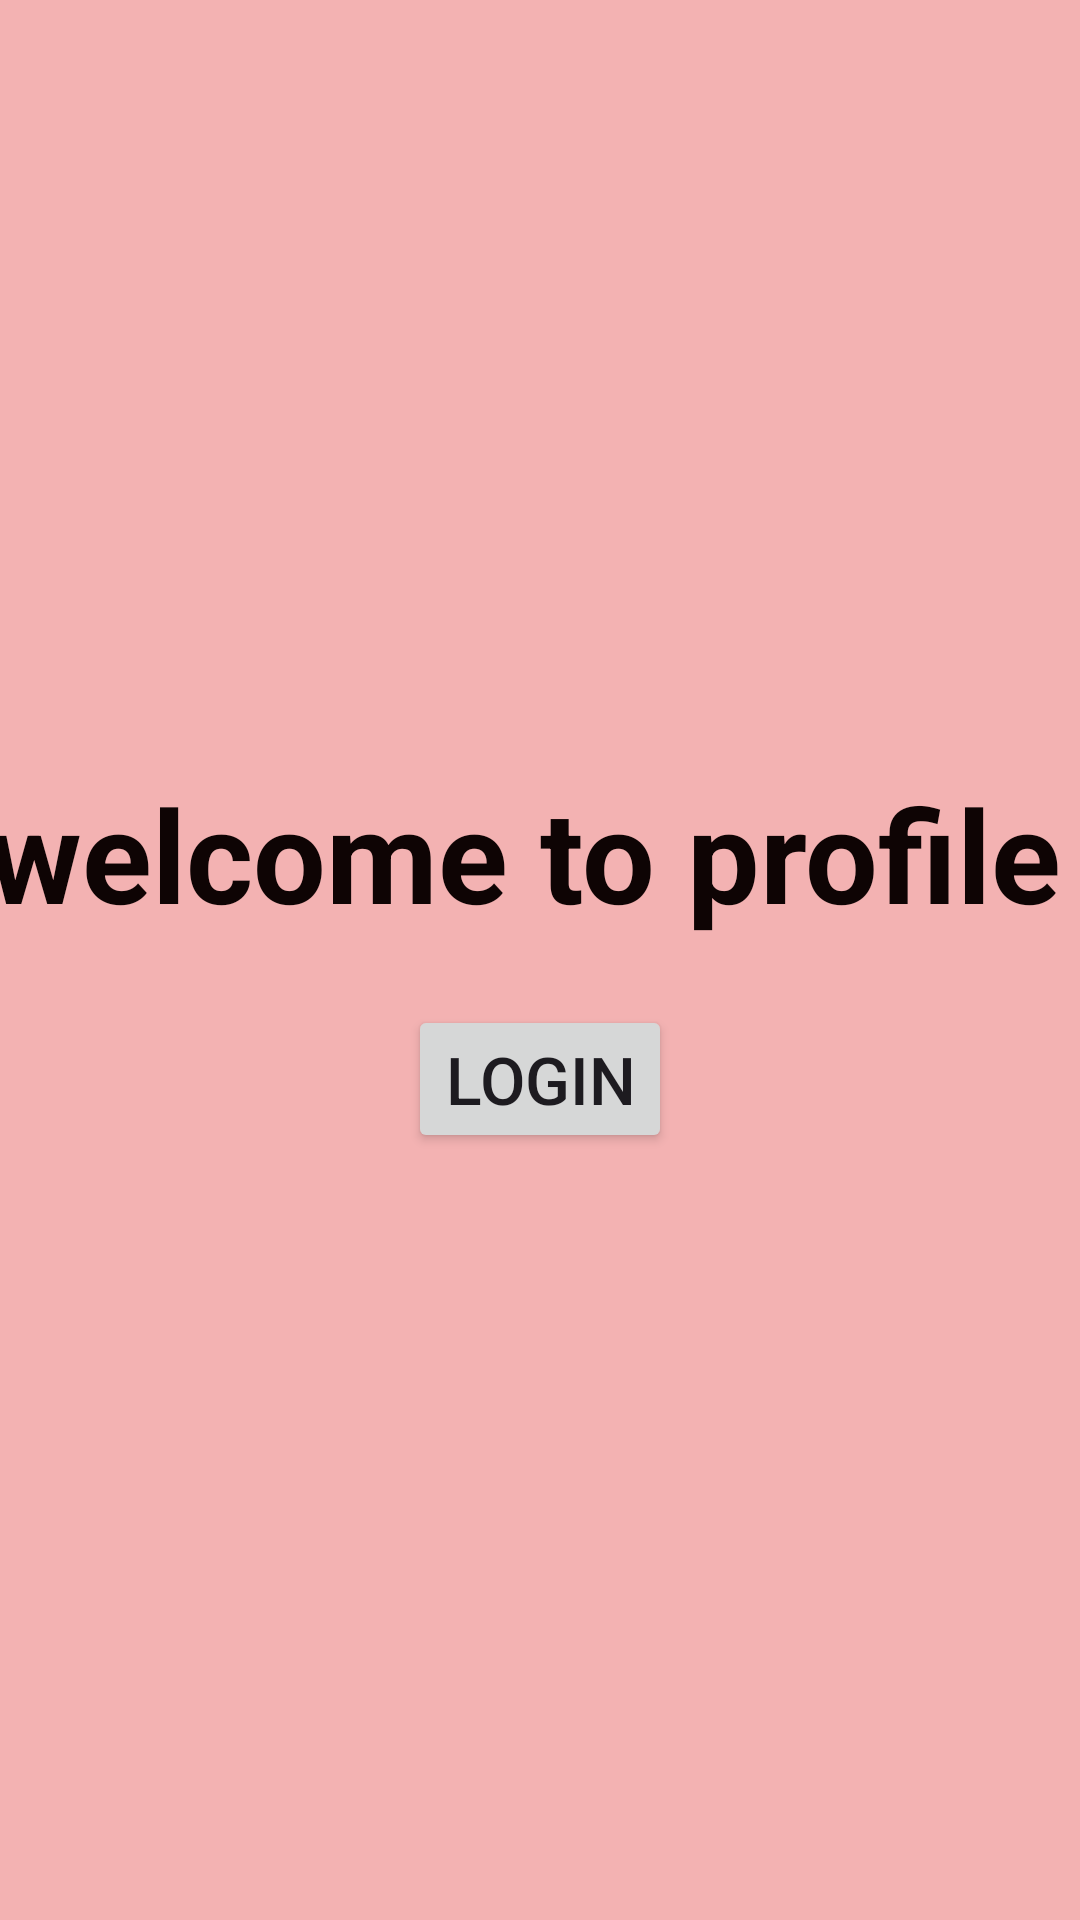

Layout XML and referenced resources for this Android screen:
<!-- AndroidManifest.xml: application theme Theme.Fragment_use -->
<!-- res/layout/fragment_profile.xml -->
<?xml version="1.0" encoding="utf-8"?>
<LinearLayout xmlns:android="http://schemas.android.com/apk/res/android"
    xmlns:tools="http://schemas.android.com/tools"
    android:layout_width="match_parent"
    android:orientation="vertical"
    android:gravity="center"
    android:background="#F3B2B2"
    android:layout_height="match_parent"
    tools:context=".profileFragment">

   <TextView
       android:layout_width="match_parent"
       android:layout_height="wrap_content"
       android:text="welcome to profile "
       android:textColor="#0E0404"
       android:textStyle="bold"
       android:textSize="43sp"
       android:textAlignment="center"
       />
   <Button
       android:id="@+id/logBtn"
       android:layout_width="wrap_content"
       android:layout_height="wrap_content"
      android:text="login"
       android:layout_marginTop="22dp"
       android:textSize="22sp"
      />

</LinearLayout>
<!-- resources referenced by this layout -->
<resources>
  <style name="Theme.Fragment_use" parent="Base.Theme.Fragment_use" />
  <style name="Base.Theme.Fragment_use" parent="Theme.Material3.DayNight.NoActionBar">
          
          
      </style>
</resources>
